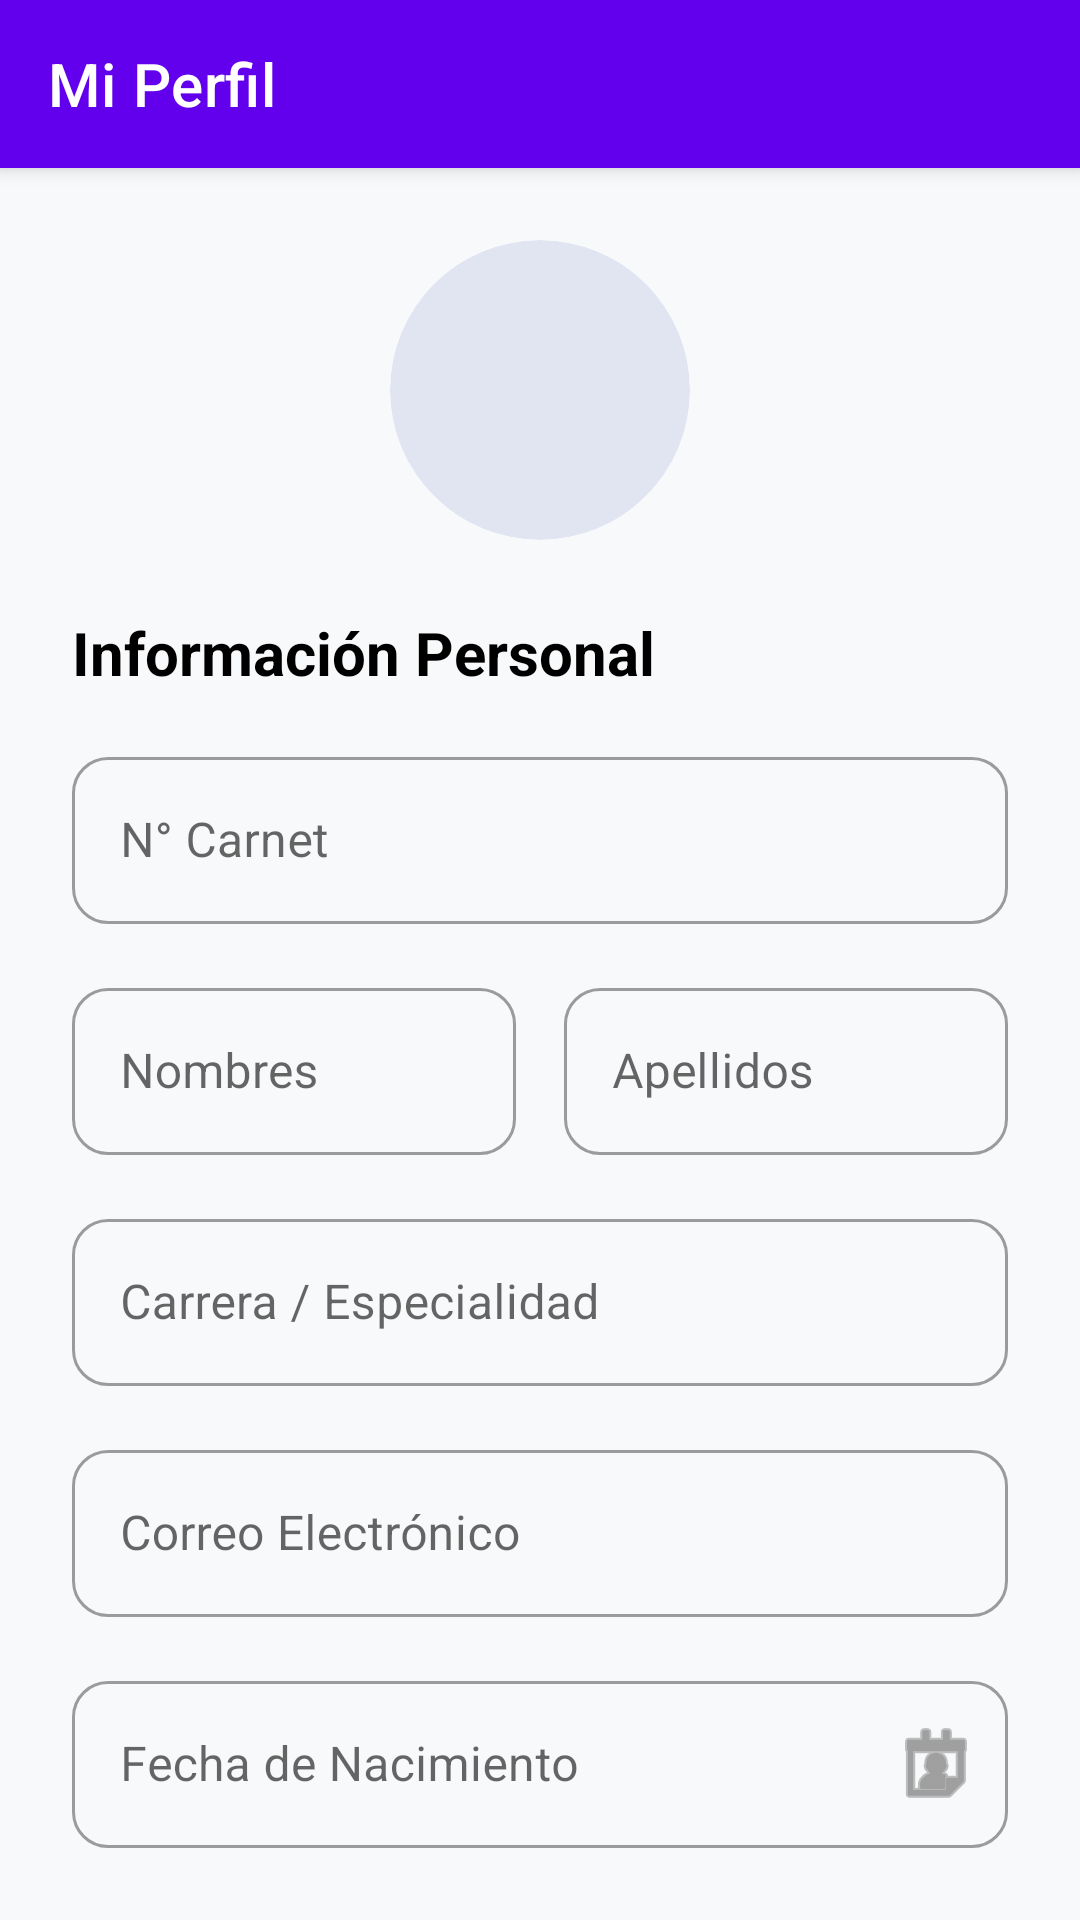

Layout XML and referenced resources for this Android screen:
<!-- AndroidManifest.xml: application theme Theme.CualMa -->
<!-- res/layout/activity_student_profile.xml -->
<?xml version="1.0" encoding="utf-8"?>
<androidx.coordinatorlayout.widget.CoordinatorLayout
    xmlns:android="http://schemas.android.com/apk/res/android"
    xmlns:app="http://schemas.android.com/apk/res-auto"
    xmlns:tools="http://schemas.android.com/tools"
    android:layout_width="match_parent"
    android:layout_height="match_parent"
    android:background="#F8F9FA"
    tools:context=".StudentProfileActivity">

    <com.google.android.material.appbar.AppBarLayout
        android:id="@+id/appBarLayout"
        android:layout_width="match_parent"
        android:layout_height="wrap_content"
        app:elevation="4dp">

        <androidx.appcompat.widget.Toolbar
            android:id="@+id/toolbar"
            android:layout_width="match_parent"
            android:layout_height="?attr/actionBarSize"
            app:title="Mi Perfil"
            app:titleTextColor="@color/white"
            app:titleCentered="true"
            android:background="@color/purple_500"/>
    </com.google.android.material.appbar.AppBarLayout>

    <androidx.core.widget.NestedScrollView
        android:layout_width="match_parent"
        android:layout_height="match_parent"
        app:layout_behavior="@string/appbar_scrolling_view_behavior">

        <LinearLayout
            android:layout_width="match_parent"
            android:layout_height="wrap_content"
            android:orientation="vertical"
            android:padding="24dp"
            android:gravity="center_horizontal">

            <androidx.cardview.widget.CardView
                android:layout_width="100dp"
                android:layout_height="100dp"
                app:cardCornerRadius="50dp"
                app:cardElevation="0dp"
                app:cardBackgroundColor="#E1E5F2"
                android:layout_marginBottom="24dp">

                <ImageView
                    android:layout_width="60dp"
                    android:layout_height="60dp"
                    android:src="@drawable/ic_profile"
                    app:tint="#5C6BC0"
                    android:layout_gravity="center"/>
            </androidx.cardview.widget.CardView>

            <TextView
                android:layout_width="wrap_content"
                android:layout_height="wrap_content"
                android:text="Información Personal"
                android:textSize="20sp"
                android:textStyle="bold"
                android:textColor="@color/black"
                android:layout_gravity="start"
                android:layout_marginBottom="16dp"/>

            <com.google.android.material.textfield.TextInputLayout
                android:layout_width="match_parent"
                android:layout_height="wrap_content"
                android:hint="N° Carnet"
                style="@style/Widget.MaterialComponents.TextInputLayout.OutlinedBox"
                app:boxCornerRadiusTopStart="12dp"
                app:boxCornerRadiusTopEnd="12dp"
                app:boxCornerRadiusBottomStart="12dp"
                app:boxCornerRadiusBottomEnd="12dp"
                android:layout_marginBottom="16dp">

                <com.google.android.material.textfield.TextInputEditText
                    android:id="@+id/etCarnet"
                    android:layout_width="match_parent"
                    android:layout_height="wrap_content"
                    android:inputType="textCapCharacters"
                    android:maxLines="1"/>
            </com.google.android.material.textfield.TextInputLayout>

            <LinearLayout
                android:layout_width="match_parent"
                android:layout_height="wrap_content"
                android:orientation="horizontal"
                android:baselineAligned="false"
                android:layout_marginBottom="16dp">

                <com.google.android.material.textfield.TextInputLayout
                    android:layout_width="0dp"
                    android:layout_height="wrap_content"
                    android:layout_weight="1"
                    android:hint="Nombres"
                    android:layout_marginEnd="8dp"
                    style="@style/Widget.MaterialComponents.TextInputLayout.OutlinedBox"
                    app:boxCornerRadiusTopStart="12dp"
                    app:boxCornerRadiusTopEnd="12dp"
                    app:boxCornerRadiusBottomStart="12dp"
                    app:boxCornerRadiusBottomEnd="12dp">

                    <com.google.android.material.textfield.TextInputEditText
                        android:id="@+id/etName"
                        android:layout_width="match_parent"
                        android:layout_height="wrap_content"
                        android:inputType="textPersonName"/>
                </com.google.android.material.textfield.TextInputLayout>

                <com.google.android.material.textfield.TextInputLayout
                    android:layout_width="0dp"
                    android:layout_height="wrap_content"
                    android:layout_weight="1"
                    android:hint="Apellidos"
                    android:layout_marginStart="8dp"
                    style="@style/Widget.MaterialComponents.TextInputLayout.OutlinedBox"
                    app:boxCornerRadiusTopStart="12dp"
                    app:boxCornerRadiusTopEnd="12dp"
                    app:boxCornerRadiusBottomStart="12dp"
                    app:boxCornerRadiusBottomEnd="12dp">

                    <com.google.android.material.textfield.TextInputEditText
                        android:id="@+id/etLastname"
                        android:layout_width="match_parent"
                        android:layout_height="wrap_content"
                        android:inputType="textPersonName"/>
                </com.google.android.material.textfield.TextInputLayout>
            </LinearLayout>

            <com.google.android.material.textfield.TextInputLayout
                android:layout_width="match_parent"
                android:layout_height="wrap_content"
                android:hint="Carrera / Especialidad"
                style="@style/Widget.MaterialComponents.TextInputLayout.OutlinedBox"
                app:boxCornerRadiusTopStart="12dp"
                app:boxCornerRadiusTopEnd="12dp"
                app:boxCornerRadiusBottomStart="12dp"
                app:boxCornerRadiusBottomEnd="12dp"
                app:startIconDrawable="@drawable/ic_launcher_foreground"
                android:layout_marginBottom="16dp">

                <com.google.android.material.textfield.TextInputEditText
                    android:id="@+id/etCareer"
                    android:layout_width="match_parent"
                    android:layout_height="wrap_content"
                    android:inputType="textCapWords"/>
            </com.google.android.material.textfield.TextInputLayout>

            <com.google.android.material.textfield.TextInputLayout
                android:layout_width="match_parent"
                android:layout_height="wrap_content"
                android:hint="Correo Electrónico"
                style="@style/Widget.MaterialComponents.TextInputLayout.OutlinedBox"
                app:boxCornerRadiusTopStart="12dp"
                app:boxCornerRadiusTopEnd="12dp"
                app:boxCornerRadiusBottomStart="12dp"
                app:boxCornerRadiusBottomEnd="12dp"
                android:layout_marginBottom="16dp">

                <com.google.android.material.textfield.TextInputEditText
                    android:id="@+id/etEmail"
                    android:layout_width="match_parent"
                    android:layout_height="wrap_content"
                    android:inputType="textEmailAddress"/>
            </com.google.android.material.textfield.TextInputLayout>

            <com.google.android.material.textfield.TextInputLayout
                android:layout_width="match_parent"
                android:layout_height="wrap_content"
                android:hint="Fecha de Nacimiento"
                style="@style/Widget.MaterialComponents.TextInputLayout.OutlinedBox"
                app:boxCornerRadiusTopStart="12dp"
                app:boxCornerRadiusTopEnd="12dp"
                app:boxCornerRadiusBottomStart="12dp"
                app:boxCornerRadiusBottomEnd="12dp"
                app:endIconMode="custom"
                app:endIconDrawable="@android:drawable/ic_menu_my_calendar"
                android:layout_marginBottom="32dp">

                <com.google.android.material.textfield.TextInputEditText
                    android:id="@+id/etBirthDate"
                    android:layout_width="match_parent"
                    android:layout_height="wrap_content"
                    android:focusable="false"
                    android:clickable="true"
                    android:cursorVisible="false"/>
            </com.google.android.material.textfield.TextInputLayout>

            <Button
                android:id="@+id/btnSave"
                android:layout_width="match_parent"
                android:layout_height="60dp"
                android:text="Guardar Datos"
                android:textSize="16sp"
                android:textAllCaps="false"
                app:cornerRadius="12dp"
                android:backgroundTint="@color/purple_500"
                android:textColor="@android:color/white"/>

        </LinearLayout>
    </androidx.core.widget.NestedScrollView>

</androidx.coordinatorlayout.widget.CoordinatorLayout>
<!-- resources referenced by this layout -->
<resources>
  <color name="black">#000000</color>
  <color name="purple_500">#FF6200EE</color>
  <color name="white">#FFFFFF</color>
  <style name="Theme.CualMa" parent="Theme.MaterialComponents.DayNight.NoActionBar">
          <item name="colorPrimary">@color/purple_500</item>
          <item name="colorPrimaryVariant">@color/purple_700</item>
          <item name="colorOnPrimary">@color/white</item>
          <item name="colorSecondary">@color/purple_200</item>
          <item name="colorSecondaryVariant">@color/purple_700</item>
          <item name="colorOnSecondary">@color/black</item>
          <item name="android:statusBarColor">?attr/colorPrimaryVariant</item>
      </style>
  <color name="purple_700">#FF3700B3</color>
  <color name="purple_200">#FFBB86FC</color>
</resources>
